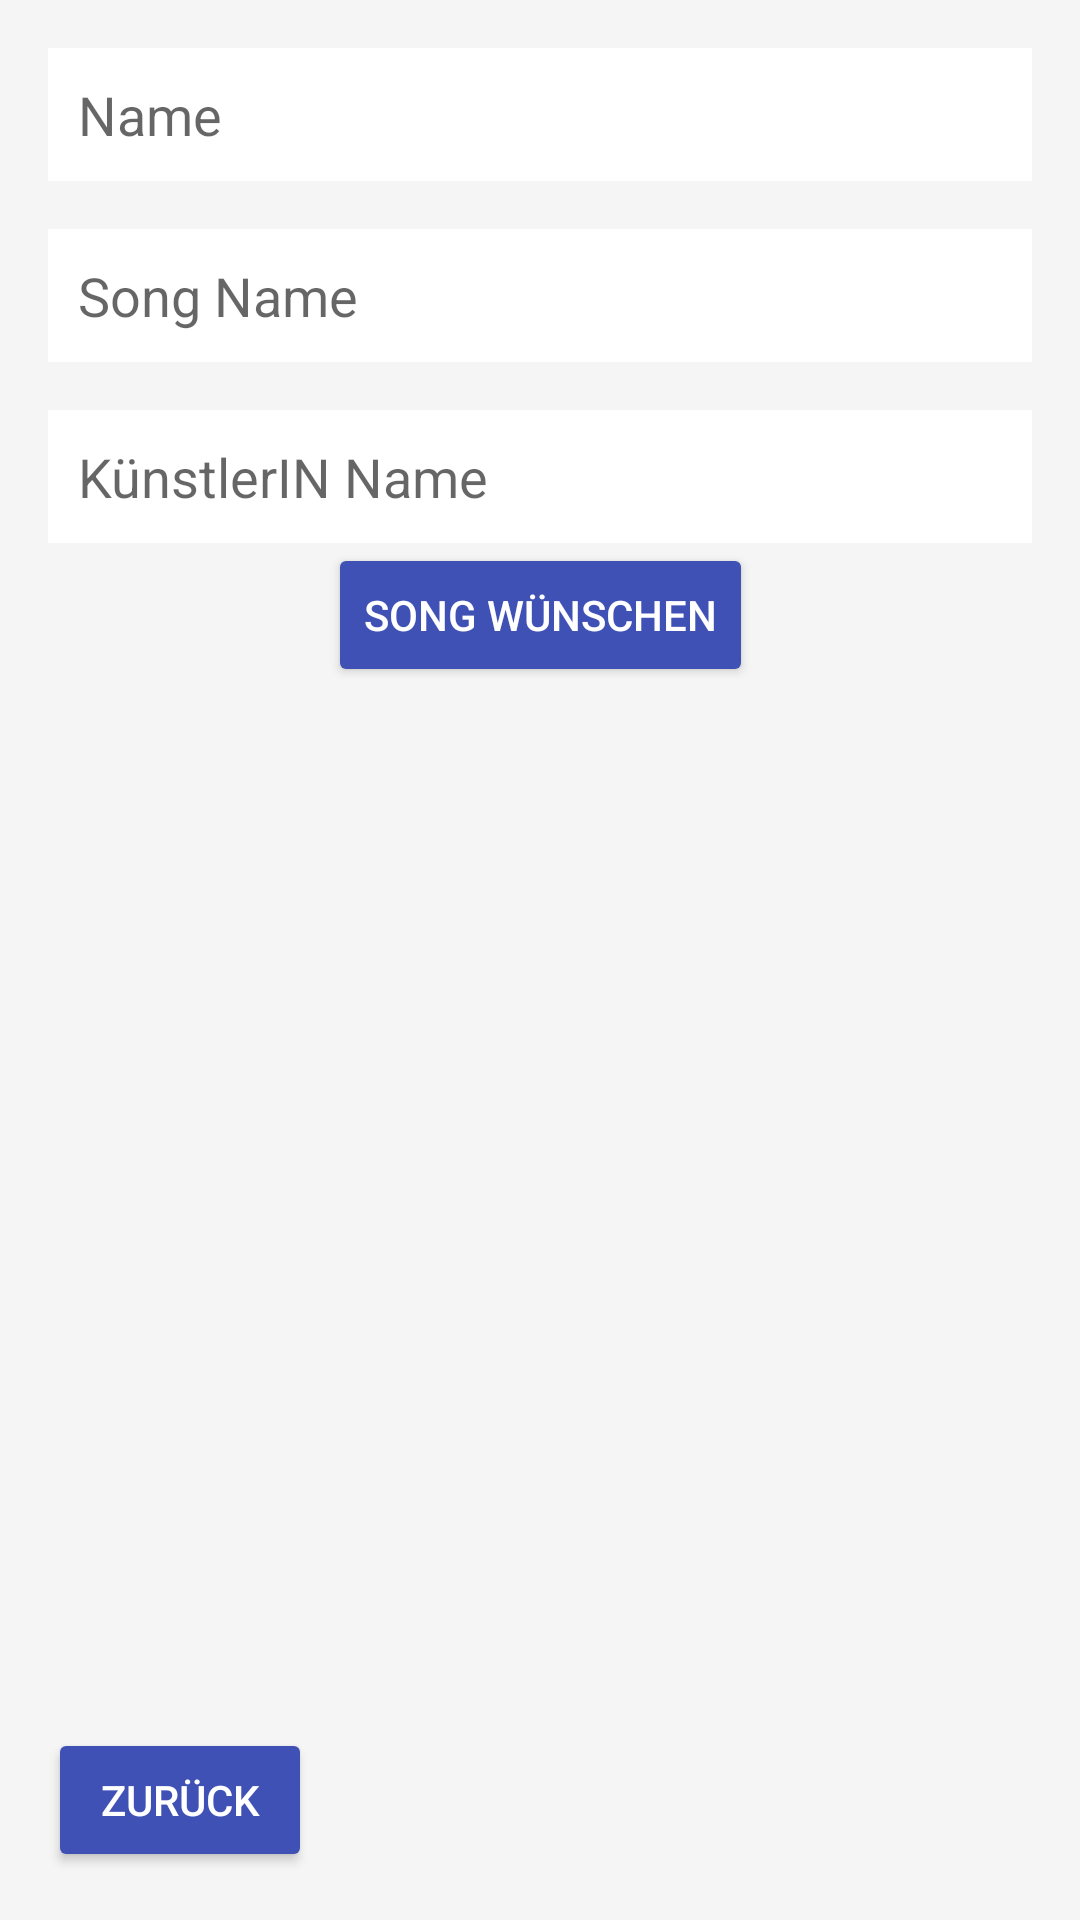

Layout XML and referenced resources for this Android screen:
<!-- AndroidManifest.xml: application theme Theme.RadioApp -->
<!-- res/layout/activity_song_wish.xml -->
<?xml version="1.0" encoding="utf-8"?>
<androidx.constraintlayout.widget.ConstraintLayout xmlns:android="http://schemas.android.com/apk/res/android"
    xmlns:app="http://schemas.android.com/apk/res-auto"
    android:layout_width="match_parent"
    android:layout_height="match_parent"
    android:background="#F5F5F5">

    <EditText
        android:id="@+id/nameInput"
        android:layout_width="match_parent"
        android:layout_height="wrap_content"
        android:hint="Name"
        android:padding="10dp"
        android:background="@android:color/white"
        android:layout_margin="16dp"
        app:layout_constraintTop_toTopOf="parent"
        app:layout_constraintLeft_toLeftOf="parent"
        app:layout_constraintRight_toRightOf="parent" />

    <EditText
        android:id="@+id/songInput"
        android:layout_width="match_parent"
        android:layout_height="wrap_content"
        android:hint="Song Name"
        android:padding="10dp"
        android:background="@android:color/white"
        android:layout_margin="16dp"
        app:layout_constraintTop_toBottomOf="@id/nameInput"
        app:layout_constraintLeft_toLeftOf="parent"
        app:layout_constraintRight_toRightOf="parent" />

    <EditText
        android:id="@+id/artistInput"
        android:layout_width="match_parent"
        android:layout_height="wrap_content"
        android:hint="KünstlerIN Name"
        android:padding="10dp"
        android:background="@android:color/white"
        android:layout_margin="16dp"
        app:layout_constraintTop_toBottomOf="@id/songInput"
        app:layout_constraintLeft_toLeftOf="parent"
        app:layout_constraintRight_toRightOf="parent" />

    <Button
        android:id="@+id/submitWishButton"
        android:layout_width="wrap_content"
        android:layout_height="wrap_content"
        android:text="Song Wünschen"
        android:backgroundTint="#3F51B5"
        android:textColor="@android:color/white"
        app:layout_constraintTop_toBottomOf="@id/artistInput"
        app:layout_constraintLeft_toLeftOf="parent"
        app:layout_constraintRight_toRightOf="parent" />

    <Button
        android:id="@+id/goBackButton"
        android:layout_width="wrap_content"
        android:layout_height="wrap_content"
        android:text="Zurück"
        android:layout_marginStart="16dp"
        android:layout_marginBottom="16dp"
        app:layout_constraintBottom_toBottomOf="parent"
        app:layout_constraintStart_toStartOf="parent"
        android:backgroundTint="#3F51B5"
        android:textColor="@android:color/white"/>


</androidx.constraintlayout.widget.ConstraintLayout>
<!-- resources referenced by this layout -->
<resources>
  <style name="Theme.RadioApp" parent="Theme.AppCompat.Light.NoActionBar">
          
      </style>
</resources>
